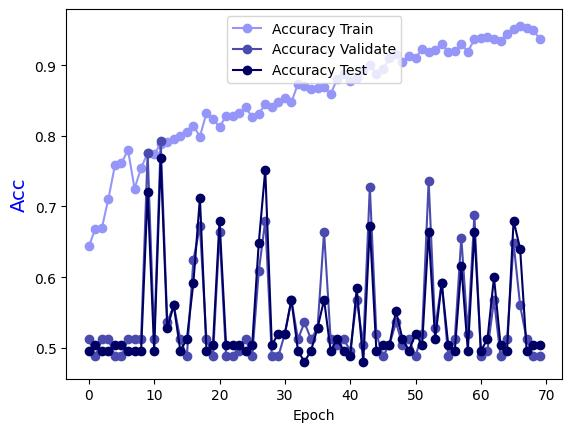

The file beside this chart, header and first rows:
Epoch, Accuracy Train, Accuracy Validate, Accuracy Test
0.0, 0.6434, 0.512, 0.496
1.0, 0.6687, 0.488, 0.504
2.0, 0.6697, 0.512, 0.496
3.0, 0.7111, 0.512, 0.496
4.0, 0.7586, 0.488, 0.504
5.0, 0.7616, 0.488, 0.504
6.0, 0.7798, 0.512, 0.496
7.0, 0.7253, 0.512, 0.496
8.0, 0.7545, 0.512, 0.496
9.0, 0.7758, 0.776, 0.72
10.0, 0.7747, 0.512, 0.496
11.0, 0.7879, 0.792, 0.768
12.0, 0.7919, 0.536, 0.528
13.0, 0.7949, 0.56, 0.56
14.0, 0.8, 0.512, 0.496
15.0, 0.8061, 0.488, 0.512
16.0, 0.8141, 0.624, 0.592
17.0, 0.799, 0.672, 0.712
18.0, 0.8323, 0.512, 0.496
19.0, 0.8242, 0.488, 0.504
20.0, 0.8121, 0.664, 0.68
21.0, 0.8283, 0.488, 0.504
22.0, 0.8283, 0.488, 0.504
23.0, 0.8323, 0.496, 0.504
24.0, 0.8404, 0.512, 0.496
25.0, 0.8263, 0.488, 0.504
26.0, 0.8313, 0.608, 0.648
27.0, 0.8444, 0.68, 0.752
28.0, 0.8404, 0.488, 0.504
29.0, 0.8475, 0.488, 0.52
30.0, 0.8535, 0.52, 0.52
31.0, 0.8475, 0.568, 0.568
32.0, 0.8737, 0.512, 0.496
33.0, 0.8707, 0.536, 0.48
34.0, 0.8657, 0.512, 0.496
35.0, 0.8677, 0.528, 0.528
36.0, 0.8697, 0.664, 0.568
37.0, 0.8586, 0.512, 0.496
38.0, 0.8808, 0.504, 0.512
39.0, 0.8869, 0.512, 0.496
40.0, 0.8778, 0.496, 0.488
41.0, 0.8818, 0.568, 0.584
42.0, 0.8929, 0.504, 0.48
43.0, 0.9, 0.728, 0.672
44.0, 0.8879, 0.52, 0.496
45.0, 0.8939, 0.488, 0.504
46.0, 0.9101, 0.504, 0.504
47.0, 0.9162, 0.536, 0.552
48.0, 0.9051, 0.504, 0.512
49.0, 0.9131, 0.512, 0.496
50.0, 0.9101, 0.488, 0.52
51.0, 0.9232, 0.52, 0.504
52.0, 0.9182, 0.736, 0.664
53.0, 0.9212, 0.528, 0.512
54.0, 0.9303, 0.592, 0.592
55.0, 0.9192, 0.488, 0.504
56.0, 0.9202, 0.512, 0.496
57.0, 0.9303, 0.656, 0.616
58.0, 0.9192, 0.52, 0.496
59.0, 0.9364, 0.688, 0.664
... 10 more rows
